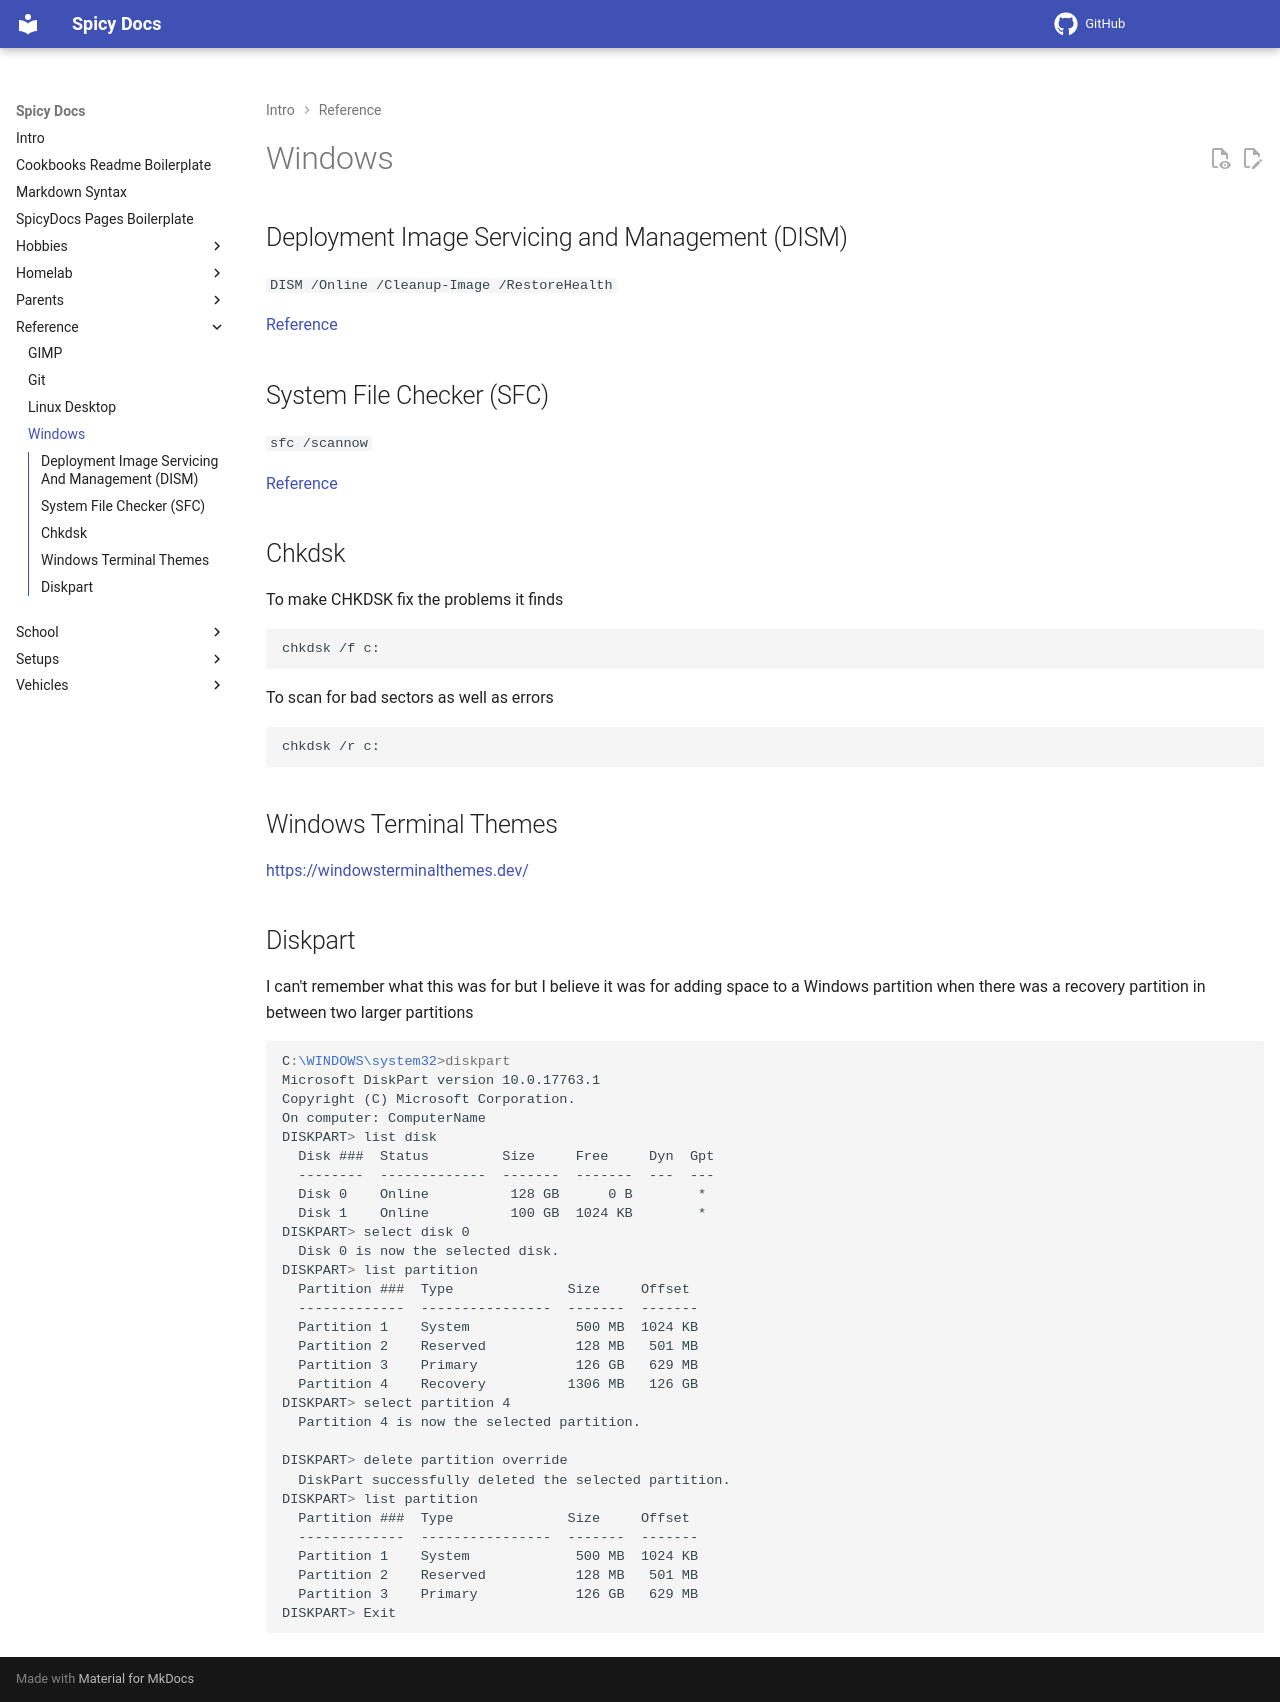

repository: spicyFajitas/cookbooks · page: reference/windows/index.html · generator: mkdocs

# Windows

## Deployment Image Servicing and Management (DISM)

`DISM /Online /Cleanup-Image /RestoreHealth`

[Reference](https://www.windowscentral.com/how-use-dism-command-line-utility-repair-windows-10-image)

## System File Checker (SFC)

`sfc /scannow`

[Reference](https://www.lifewire.com/how-to-use-sfc-scannow-to-repair-windows-system-files-2626161)

## Chkdsk

To make CHKDSK fix the problems it finds

```cmd
chkdsk /f c:
```

To scan for bad sectors as well as errors

```cmd
chkdsk /r c:
```

## Windows Terminal Themes

<https://windowsterminalthemes.dev/>

## Diskpart

I can't remember what this was for but I believe it was for adding space to a Windows partition when there was a recovery partition in between two larger partitions

```bat
C:\WINDOWS\system32>diskpart
Microsoft DiskPart version 10.0.17763.1
Copyright (C) Microsoft Corporation.
On computer: ComputerName
DISKPART> list disk
  Disk ###  Status         Size     Free     Dyn  Gpt
  --------  -------------  -------  -------  ---  ---
  Disk 0    Online          128 GB      0 B        *
  Disk 1    Online          100 GB  1024 KB        *
DISKPART> select disk 0
  Disk 0 is now the selected disk.
DISKPART> list partition
  Partition ###  Type              Size     Offset
  -------------  ----------------  -------  -------
  Partition 1    System             500 MB  1024 KB
  Partition 2    Reserved           128 MB   501 MB
  Partition 3    Primary            126 GB   629 MB
  Partition 4    Recovery          1306 MB   126 GB
DISKPART> select partition 4
  Partition 4 is now the selected partition.
 
DISKPART> delete partition override
  DiskPart successfully deleted the selected partition.
DISKPART> list partition
  Partition ###  Type              Size     Offset
  -------------  ----------------  -------  -------
  Partition 1    System             500 MB  1024 KB
  Partition 2    Reserved           128 MB   501 MB
  Partition 3    Primary            126 GB   629 MB
DISKPART> Exit
```
